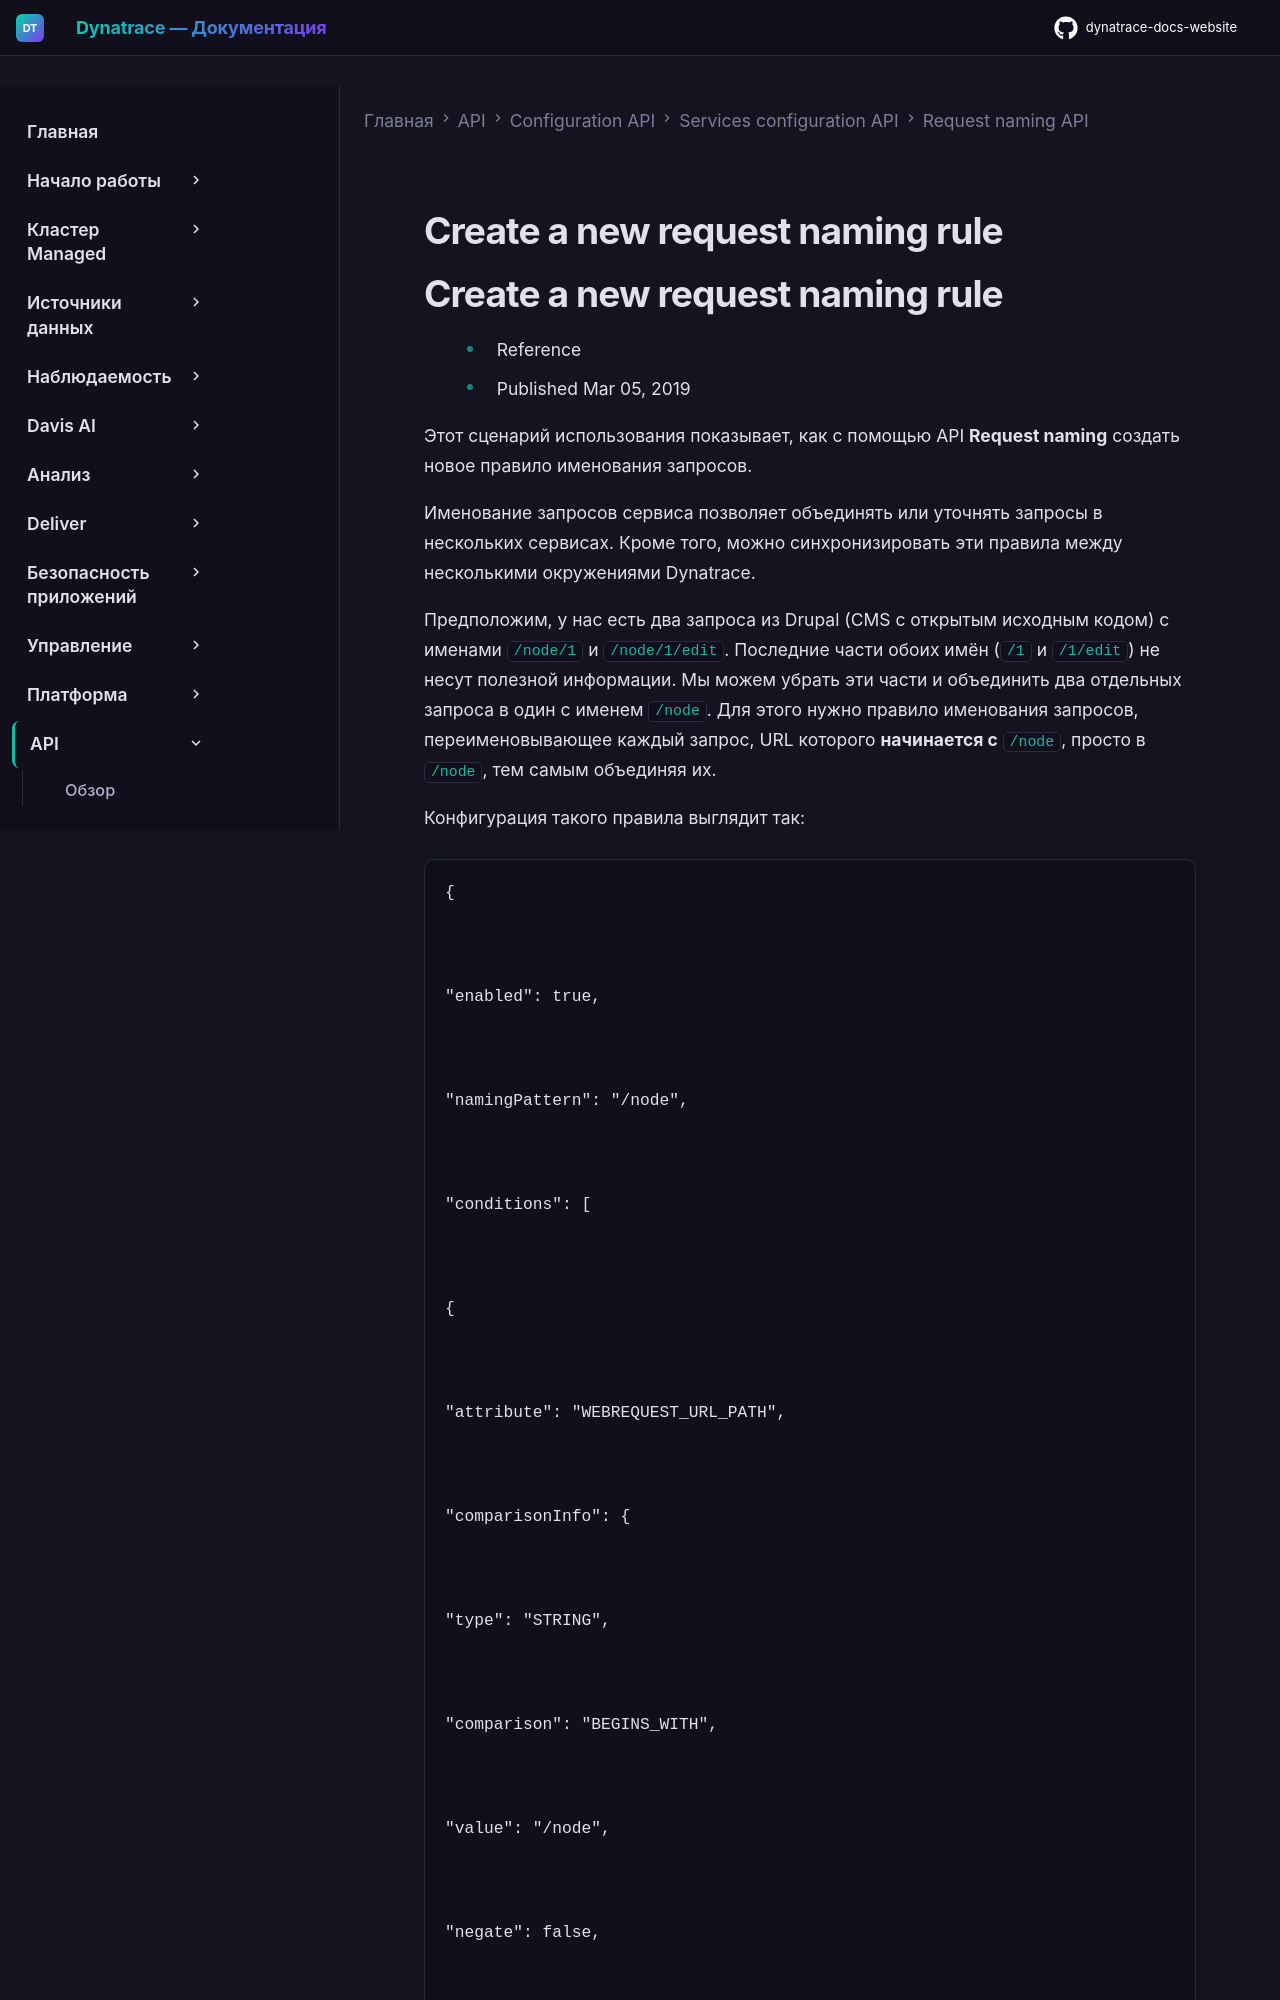

repository: Yerkebulan-Ardabayev/dynatrace-docs-website · page: managed-ru/dynatrace-api/configuration-api/service-api/request-naming-api/create-a-new-request-naming-rule/index.html · generator: mkdocs

---
title: Create a new request naming rule
source: https://docs.dynatrace.com/managed/dynatrace-api/configuration-api/service-api/request-naming-api/create-a-new-request-naming-rule
scraped: 2026-05-12T12:02:32.173138
---

# Create a new request naming rule
